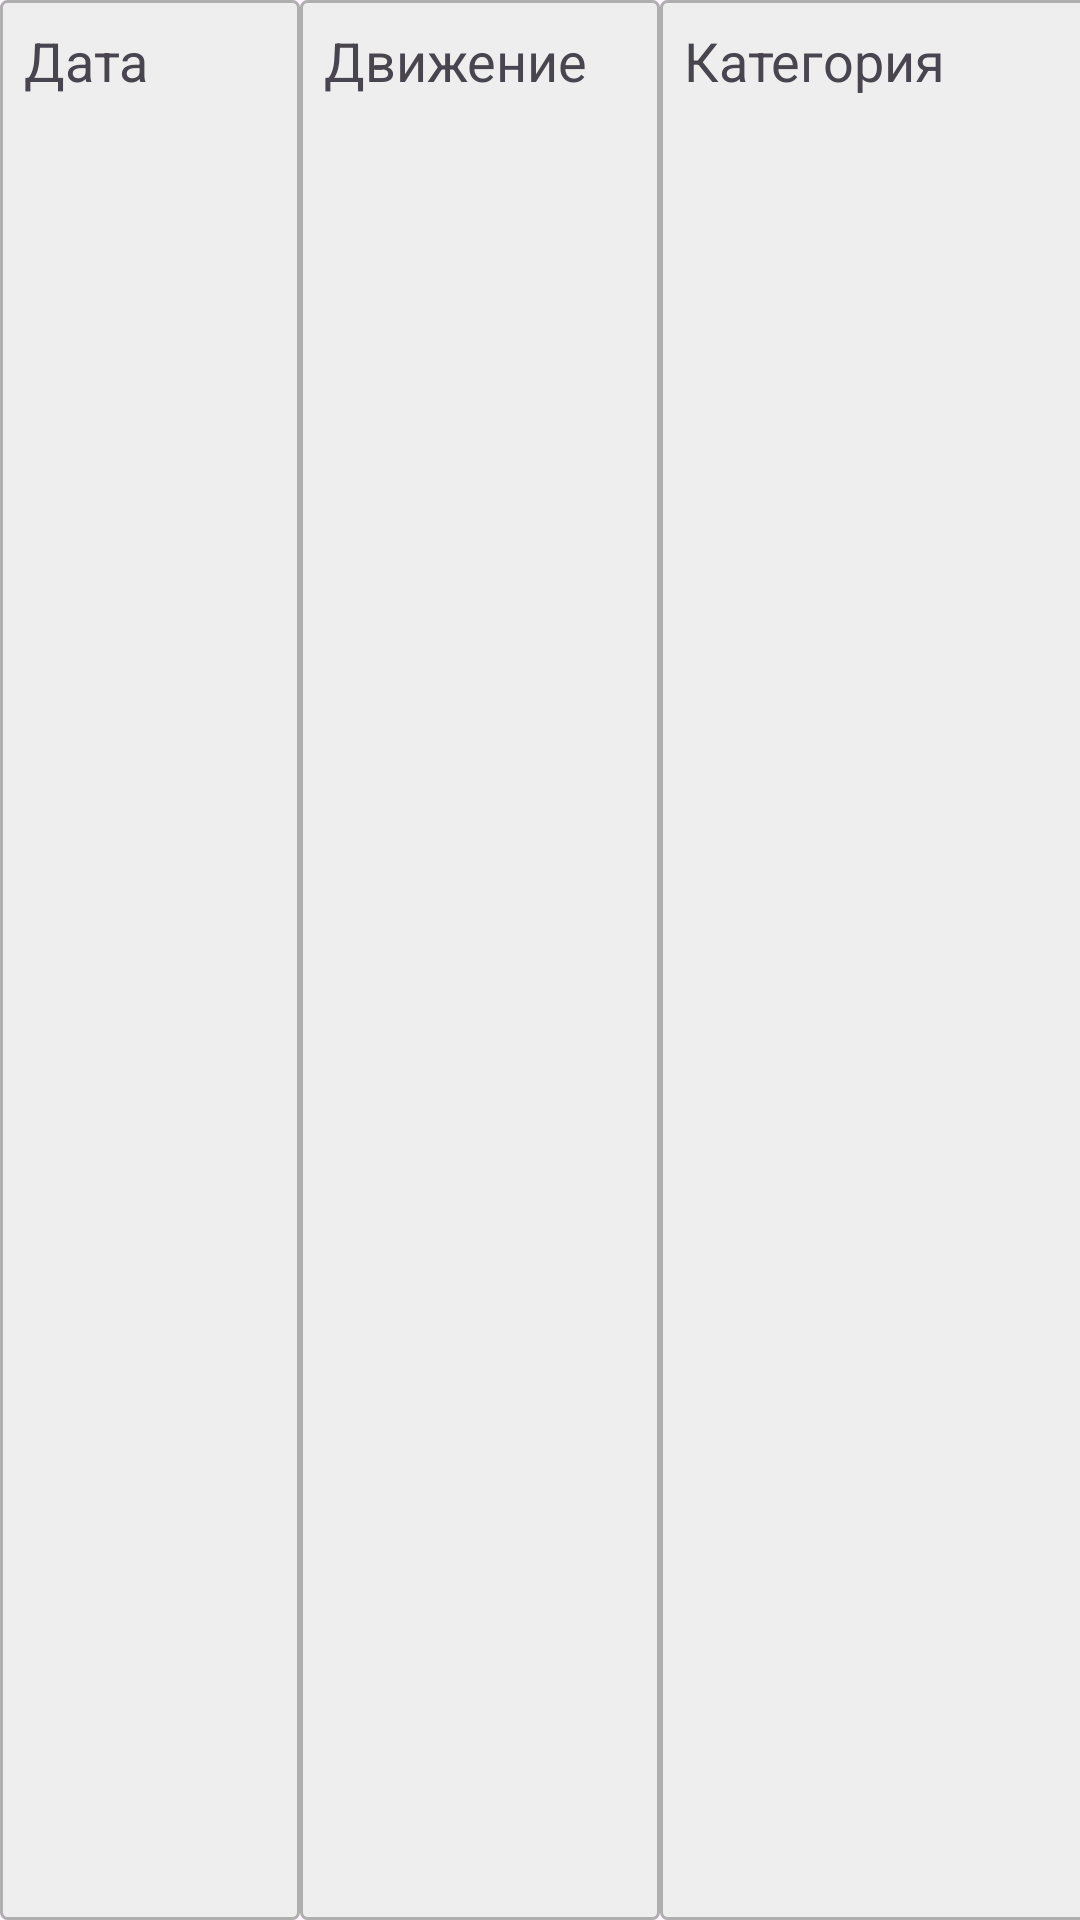

Produce the Android XML layout that renders to this screen, including the resource entries it uses.
<!-- AndroidManifest.xml: application theme Theme.LichnyeFinansy -->
<!-- res/layout/table_list_item.xml -->
<?xml version="1.0" encoding="utf-8"?>
<LinearLayout xmlns:android="http://schemas.android.com/apk/res/android"
    android:layout_width="wrap_content"
    android:layout_height="wrap_content"
    android:orientation="horizontal">

    <TextView
        android:id="@+id/txtDataDvizheniya"
        android:layout_width="100dp"
        android:layout_height="match_parent"
        android:layout_gravity="top"
        android:background="@drawable/table_content_cell_bg"
        android:text="Дата"
        android:textSize="18sp"/>

    <TextView
        android:id="@+id/txtVidDvizheniya"
        android:layout_width="120dp"
        android:layout_height="match_parent"
        android:layout_gravity="top"
        android:background="@drawable/table_content_cell_bg"
        android:text="Движение"
        android:textSize="18sp"/>

    <TextView
        android:id="@+id/txtKategoriya"
        android:layout_width="150dp"
        android:layout_height="match_parent"
        android:layout_gravity="top"
        android:background="@drawable/table_content_cell_bg"
        android:text="Категория"
        android:textSize="18sp"/>

    <TextView
        android:id="@+id/txtSumma"
        android:layout_width="130dp"
        android:layout_height="match_parent"
        android:layout_gravity="top"
        android:background="@drawable/table_content_cell_bg"
        android:text="Сумма"
        android:textSize="18sp"/>

</LinearLayout>
<!-- resources referenced by this layout -->
<resources>
  <!-- drawable table_content_cell_bg (drawable) -->
  <?xml version="1.0" encoding="utf-8"?>
  <shape xmlns:android="http://schemas.android.com/apk/res/android"
      android:shape="rectangle">
      <padding
          android:left="8dp"
          android:top="8dp"
          android:right="8dp"
          android:bottom="8dp"/>
      <corners android:radius="2dp"/>
      <solid android:color="#eee"/>
      <stroke android:width="1dp" android:color="#AFAFAF"/>
  </shape>
  <style name="Theme.LichnyeFinansy" parent="Base.Theme.LichnyeFinansy" />
  <style name="Base.Theme.LichnyeFinansy" parent="Theme.Material3.DayNight.NoActionBar">
          
          
      </style>
</resources>
